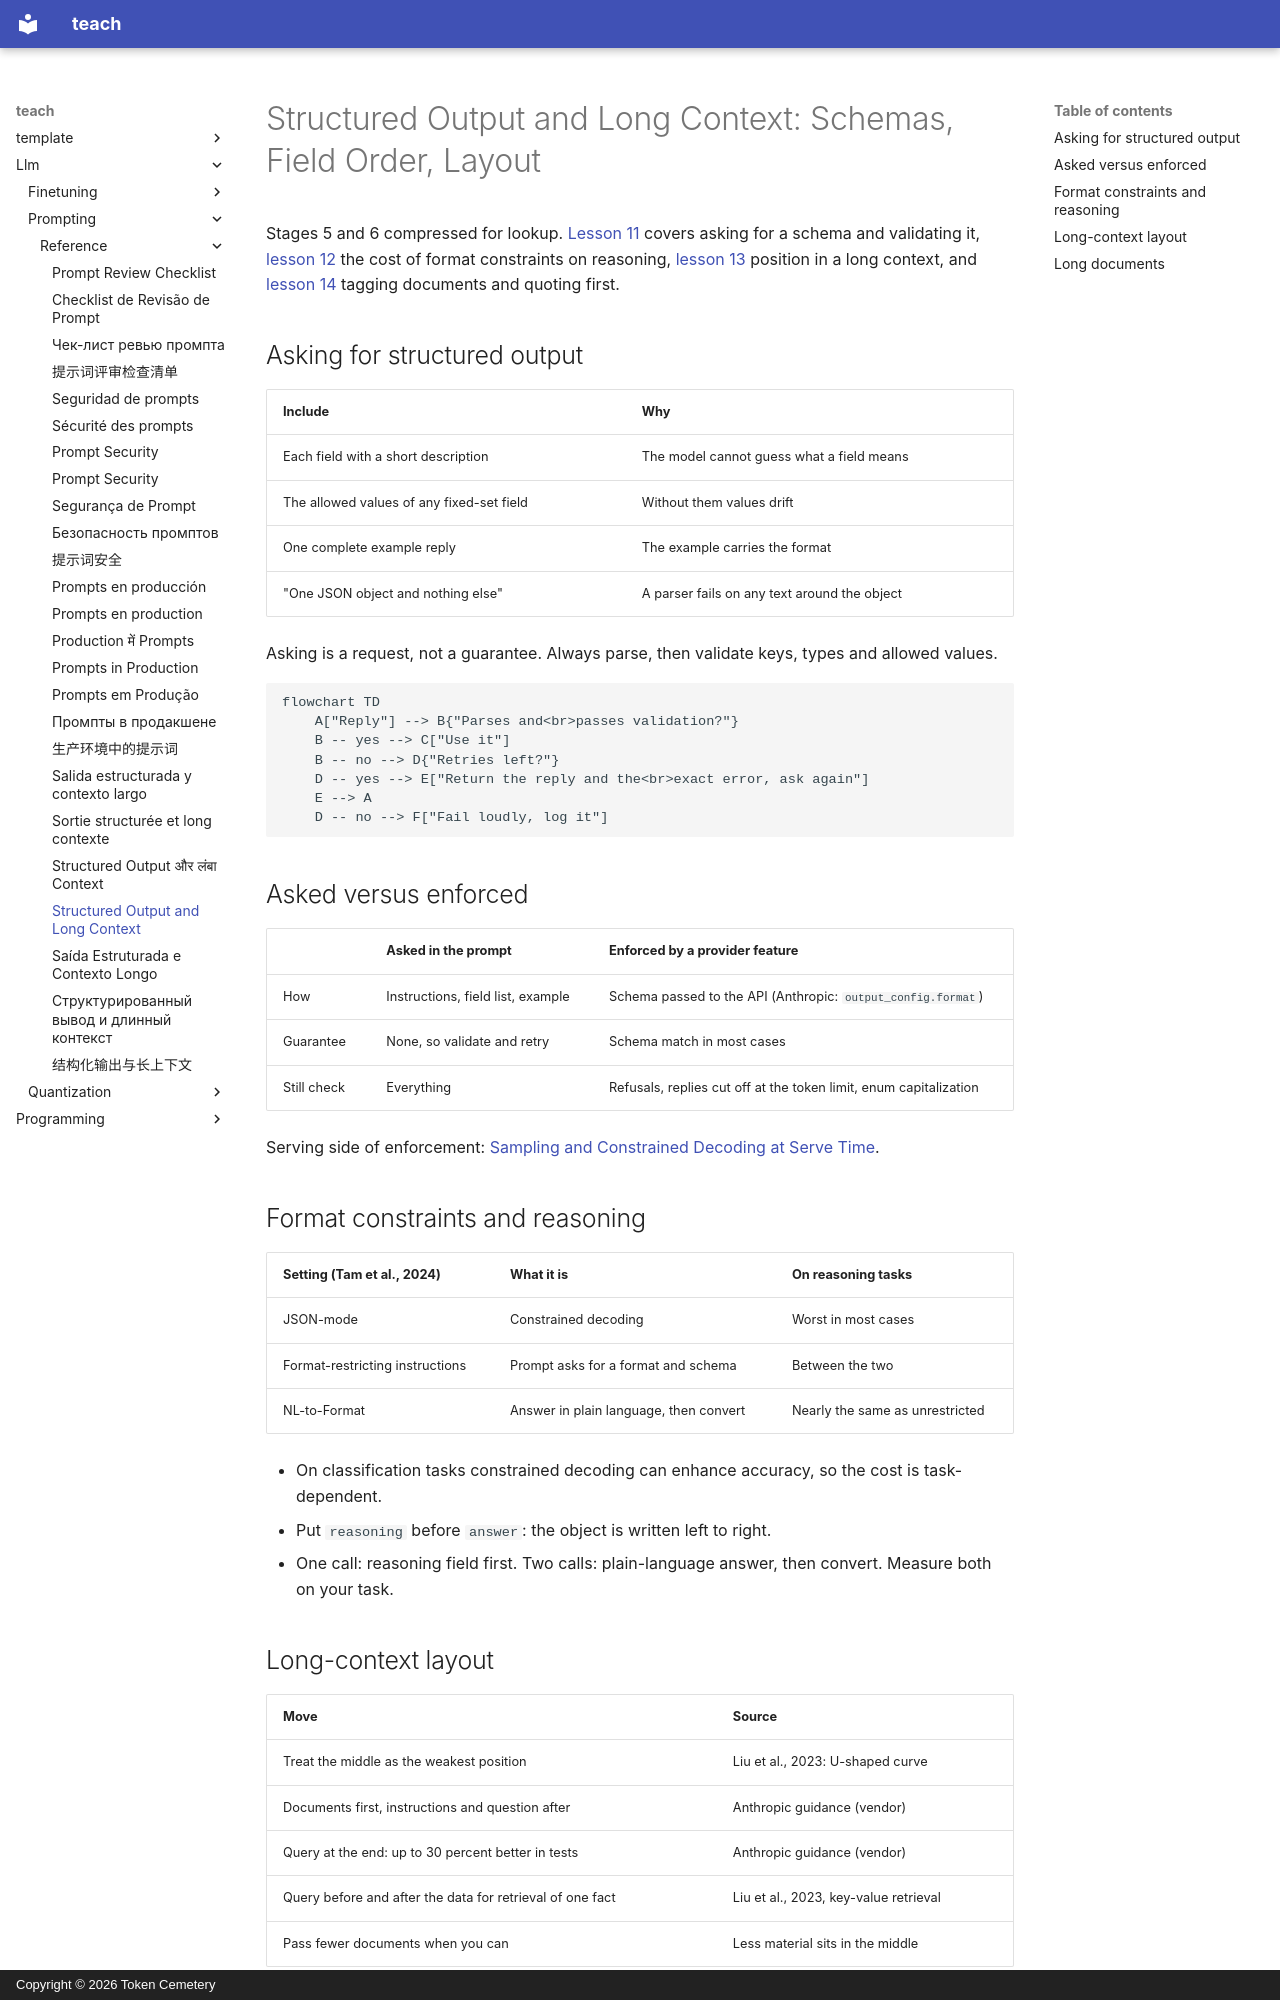

repository: TokenCemetery/teach · page: llm/prompting/reference/structured-output-and-long-context/index.html · generator: mkdocs · copyright: Copyright © 2026 Token Cemetery

---
title: Structured Output and Long Context
description: Asking for a schema and validating it, field order against reasoning, and where to put documents and the question in a long prompt
type: reference
---

# Structured Output and Long Context: Schemas, Field Order, Layout

Stages 5 and 6 compressed for lookup. [Lesson 11](../lessons/0011-structured-output-from-the-prompt.md) covers asking for a schema and validating it, [lesson 12](../lessons/0012-format-constraints-and-reasoning.md) the cost of format constraints on reasoning, [lesson 13](../lessons/0013-position-in-long-context.md) position in a long context, and [lesson 14](../lessons/0014-working-with-long-documents.md) tagging documents and quoting first.

## Asking for structured output

| Include | Why |
|---|---|
| Each field with a short description | The model cannot guess what a field means |
| The allowed values of any fixed-set field | Without them values drift |
| One complete example reply | The example carries the format |
| "One JSON object and nothing else" | A parser fails on any text around the object |

Asking is a request, not a guarantee. Always parse, then validate keys, types and allowed values.

```mermaid
flowchart TD
    A["Reply"] --> B{"Parses and<br>passes validation?"}
    B -- yes --> C["Use it"]
    B -- no --> D{"Retries left?"}
    D -- yes --> E["Return the reply and the<br>exact error, ask again"]
    E --> A
    D -- no --> F["Fail loudly, log it"]
```

## Asked versus enforced

| | Asked in the prompt | Enforced by a provider feature |
|---|---|---|
| How | Instructions, field list, example | Schema passed to the API (Anthropic: `output_config.format`) |
| Guarantee | None, so validate and retry | Schema match in most cases |
| Still check | Everything | Refusals, replies cut off at the token limit, enum capitalization |

Serving side of enforcement: [Sampling and Constrained Decoding at Serve Time](../../inference/lessons/0019-sampling-and-constrained-decoding-at-serve-time.md).

## Format constraints and reasoning

| Setting (Tam et al., 2024) | What it is | On reasoning tasks |
|---|---|---|
| JSON-mode | Constrained decoding | Worst in most cases |
| Format-restricting instructions | Prompt asks for a format and schema | Between the two |
| NL-to-Format | Answer in plain language, then convert | Nearly the same as unrestricted |

- On classification tasks constrained decoding can enhance accuracy, so the cost is task-dependent.
- Put `reasoning` before `answer`: the object is written left to right.
- One call: reasoning field first. Two calls: plain-language answer, then convert. Measure both on your task.
